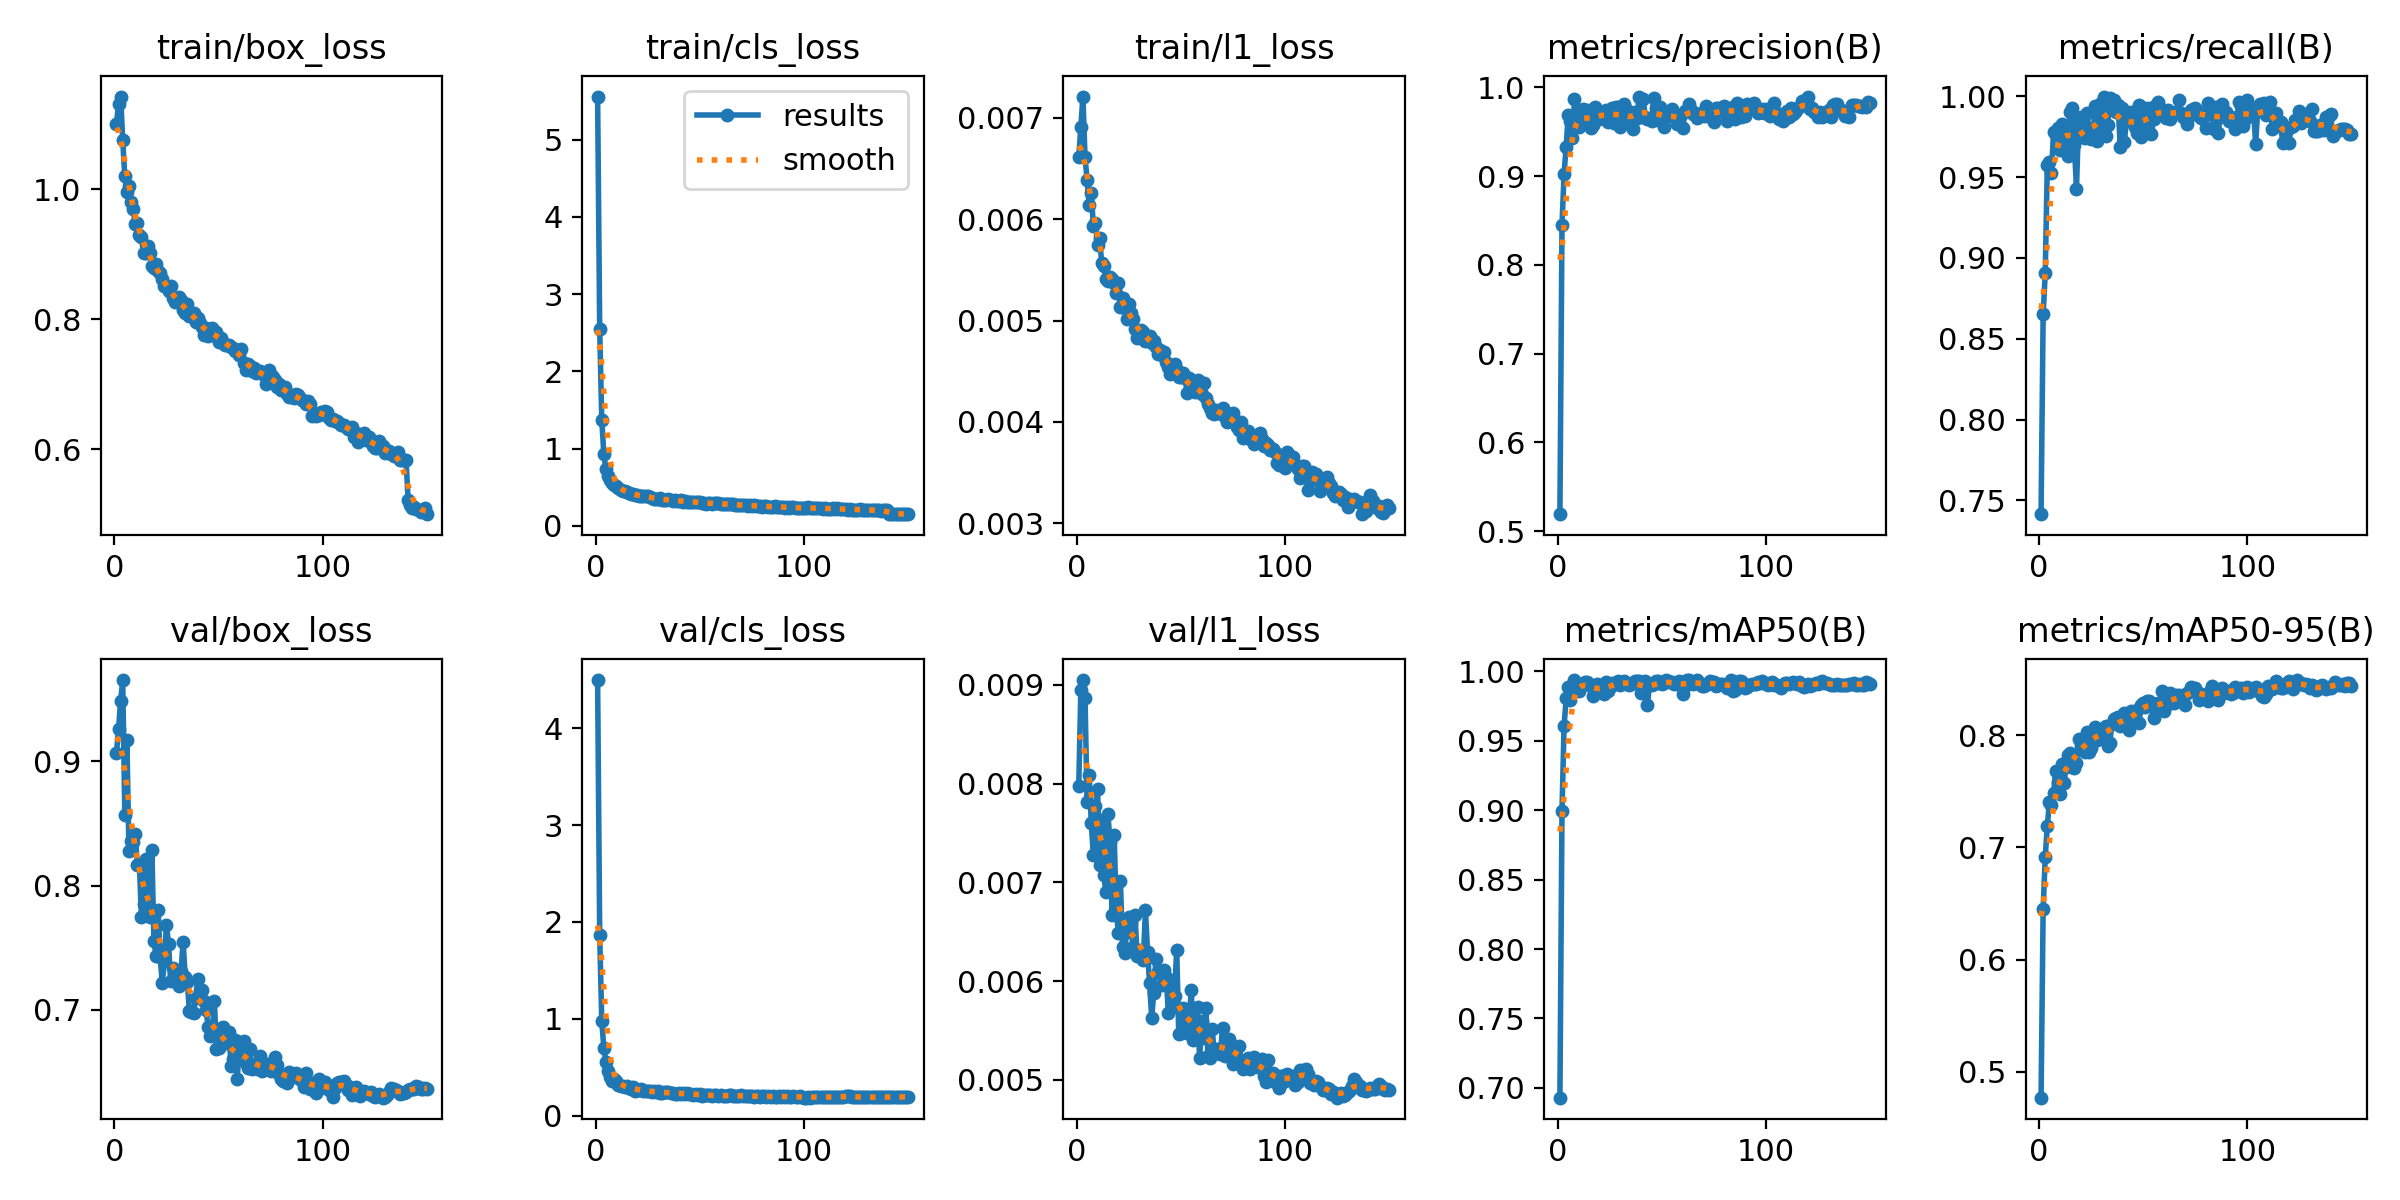

The data file committed next to this chart (first rows):
epoch, time, train/box_loss, train/cls_loss, train/l1_loss, metrics/precision(B), metrics/recall(B), metrics/mAP50(B), metrics/mAP50-95(B), val/box_loss, val/cls_loss, val/l1_loss, lr/pg0, lr/pg1, lr/pg2
1, 24.16, 1.101, 5.557, 0.00661, 0.5192, 0.7414, 0.693, 0.4771, 0.907, 4.496, 0.00798, 0.000415, 0.000415, 0.000415
2, 44.51, 1.132, 2.545, 0.00691, 0.8453, 0.865, 0.8995, 0.6453, 0.9257, 1.862, 0.00895, 0.0008261, 0.0008261, 0.0008261
3, 64.89, 1.143, 1.372, 0.00721, 0.9029, 0.8905, 0.9607, 0.6914, 0.9488, 0.974, 0.00905, 0.001232, 0.001232, 0.001232
4, 85.23, 1.076, 0.9251, 0.00661, 0.9333, 0.9573, 0.9805, 0.7194, 0.9655, 0.6988, 0.00887, 0.001225, 0.001225, 0.001225
5, 105.6, 1.02, 0.7301, 0.00639, 0.9691, 0.959, 0.9885, 0.74, 0.857, 0.5529, 0.00781, 0.001217, 0.001217, 0.001217
6, 126, 0.9953, 0.65, 0.00614, 0.9616, 0.9524, 0.9796, 0.7378, 0.917, 0.4661, 0.00809, 0.001209, 0.001209, 0.001209
7, 146.3, 1.005, 0.5951, 0.00626, 0.9428, 0.978, 0.9858, 0.7482, 0.8281, 0.4023, 0.0076, 0.0012, 0.0012, 0.0012
8, 166.7, 0.9807, 0.5601, 0.00593, 0.9863, 0.9765, 0.9938, 0.768, 0.8358, 0.3626, 0.00728, 0.001192, 0.001192, 0.001192
9, 187, 0.9702, 0.5282, 0.00596, 0.9696, 0.9802, 0.9909, 0.7584, 0.8354, 0.3815, 0.00777, 0.001184, 0.001184, 0.001184
10, 207.3, 0.9463, 0.5119, 0.00575, 0.9549, 0.9669, 0.986, 0.7471, 0.8418, 0.3548, 0.00795, 0.001176, 0.001176, 0.001176
11, 227.6, 0.9489, 0.4911, 0.00581, 0.9574, 0.9831, 0.9903, 0.7742, 0.8167, 0.3138, 0.00718, 0.001167, 0.001167, 0.001167
12, 247.9, 0.9293, 0.4615, 0.00557, 0.9752, 0.9729, 0.9904, 0.7575, 0.8166, 0.3087, 0.00763, 0.001159, 0.001159, 0.001159
13, 268.2, 0.927, 0.4498, 0.00554, 0.9666, 0.976, 0.9923, 0.7717, 0.7746, 0.3064, 0.00708, 0.001151, 0.001151, 0.001151
14, 288.4, 0.9015, 0.4458, 0.00541, 0.9742, 0.963, 0.9927, 0.7821, 0.7852, 0.2948, 0.0069, 0.001143, 0.001143, 0.001143
15, 309.2, 0.902, 0.4437, 0.00539, 0.9605, 0.9901, 0.9911, 0.7843, 0.8214, 0.3128, 0.00769, 0.001135, 0.001135, 0.001135
16, 328.9, 0.9127, 0.4238, 0.00543, 0.9543, 0.9929, 0.9893, 0.7718, 0.7815, 0.289, 0.00741, 0.001126, 0.001126, 0.001126
17, 348.6, 0.9015, 0.4174, 0.00541, 0.9579, 0.9696, 0.982, 0.7704, 0.7745, 0.2768, 0.00667, 0.001118, 0.001118, 0.001118
18, 368.4, 0.8817, 0.411, 0.00537, 0.9775, 0.9428, 0.9876, 0.7747, 0.8282, 0.3007, 0.00748, 0.00111, 0.00111, 0.00111
19, 388.2, 0.8795, 0.3932, 0.00527, 0.9685, 0.9844, 0.9912, 0.7963, 0.7552, 0.2578, 0.00671, 0.001102, 0.001102, 0.001102
20, 407.9, 0.8845, 0.3975, 0.00537, 0.9646, 0.9873, 0.9863, 0.7909, 0.7434, 0.2677, 0.00649, 0.001093, 0.001093, 0.001093
21, 427.6, 0.875, 0.3895, 0.00513, 0.9714, 0.9745, 0.9866, 0.7927, 0.7801, 0.2695, 0.00701, 0.001085, 0.001085, 0.001085
22, 447.4, 0.8708, 0.3878, 0.00522, 0.97, 0.9744, 0.9837, 0.7852, 0.7422, 0.275, 0.00635, 0.001077, 0.001077, 0.001077
23, 467.2, 0.8619, 0.3895, 0.00512, 0.9743, 0.9896, 0.9922, 0.8029, 0.7217, 0.2555, 0.00629, 0.001069, 0.001069, 0.001069
24, 487.1, 0.8509, 0.3814, 0.00502, 0.9605, 0.98, 0.9856, 0.785, 0.7392, 0.2582, 0.0065, 0.00106, 0.00106, 0.00106
25, 506.9, 0.8516, 0.3803, 0.00516, 0.9687, 0.9737, 0.9889, 0.7888, 0.7684, 0.2569, 0.00665, 0.001052, 0.001052, 0.001052
26, 526.6, 0.8429, 0.3683, 0.00507, 0.9769, 0.977, 0.9915, 0.7973, 0.7528, 0.256, 0.00659, 0.001044, 0.001044, 0.001044
27, 546.2, 0.8513, 0.3634, 0.00502, 0.9603, 0.9939, 0.9907, 0.8072, 0.7234, 0.2423, 0.00635, 0.001035, 0.001035, 0.001035
28, 566.1, 0.8325, 0.3449, 0.00492, 0.9778, 0.9721, 0.9912, 0.7958, 0.7337, 0.2588, 0.00667, 0.001027, 0.001027, 0.001027
29, 585.8, 0.8262, 0.3477, 0.00483, 0.9778, 0.9756, 0.9928, 0.8032, 0.7305, 0.2474, 0.00626, 0.001019, 0.001019, 0.001019
30, 605.5, 0.8293, 0.3503, 0.0049, 0.9551, 0.9958, 0.9904, 0.8004, 0.7258, 0.2518, 0.00632, 0.001011, 0.001011, 0.001011
31, 625.2, 0.8336, 0.3598, 0.00491, 0.9628, 0.9998, 0.9928, 0.806, 0.7192, 0.2335, 0.00629, 0.001002, 0.001002, 0.001002
32, 644.9, 0.829, 0.3384, 0.00489, 0.9812, 0.9756, 0.9929, 0.8079, 0.7311, 0.2366, 0.00621, 0.0009942, 0.0009942, 0.0009942
33, 664.8, 0.8148, 0.3329, 0.0048, 0.9746, 0.982, 0.9912, 0.7905, 0.7547, 0.2421, 0.00672, 0.000986, 0.000986, 0.000986
34, 684.6, 0.8099, 0.3356, 0.0048, 0.9596, 0.9988, 0.9903, 0.7931, 0.726, 0.2412, 0.0063, 0.0009778, 0.0009778, 0.0009778
35, 704.3, 0.8241, 0.3417, 0.00485, 0.962, 0.9931, 0.9907, 0.8099, 0.7226, 0.2431, 0.00598, 0.0009695, 0.0009695, 0.0009695
36, 724.1, 0.8046, 0.3355, 0.00478, 0.9529, 0.9976, 0.9917, 0.8141, 0.6988, 0.2342, 0.00563, 0.0009612, 0.0009612, 0.0009612
37, 743.9, 0.8083, 0.3216, 0.0048, 0.9719, 0.9903, 0.993, 0.8153, 0.6983, 0.2402, 0.00588, 0.000953, 0.000953, 0.000953
38, 763.6, 0.8095, 0.3297, 0.00474, 0.9655, 0.9948, 0.9928, 0.8164, 0.6974, 0.227, 0.00622, 0.0009447, 0.0009447, 0.0009447
39, 783.3, 0.7956, 0.3215, 0.00467, 0.9896, 0.9685, 0.9928, 0.8081, 0.7097, 0.2287, 0.00609, 0.0009365, 0.0009365, 0.0009365
40, 803.1, 0.8024, 0.3232, 0.00471, 0.967, 0.9928, 0.9848, 0.8106, 0.7249, 0.2387, 0.00608, 0.0009283, 0.0009283, 0.0009283
41, 822.8, 0.7937, 0.3389, 0.00466, 0.987, 0.9716, 0.9919, 0.8193, 0.7103, 0.2277, 0.00596, 0.00092, 0.00092, 0.00092
42, 842.6, 0.7876, 0.314, 0.00469, 0.966, 0.986, 0.9932, 0.8085, 0.7157, 0.2405, 0.00611, 0.0009118, 0.0009118, 0.0009118
43, 862.3, 0.7765, 0.3153, 0.00459, 0.9644, 0.9847, 0.9761, 0.8042, 0.7071, 0.2249, 0.00604, 0.0009035, 0.0009035, 0.0009035
44, 882, 0.7859, 0.3078, 0.00454, 0.964, 0.99, 0.9906, 0.8215, 0.6997, 0.238, 0.00568, 0.0008952, 0.0008952, 0.0008952
45, 901.8, 0.7742, 0.3144, 0.00447, 0.9616, 0.9863, 0.9902, 0.8175, 0.6863, 0.2275, 0.00601, 0.000887, 0.000887, 0.000887
46, 921.6, 0.7751, 0.3091, 0.00454, 0.9876, 0.9808, 0.9913, 0.8208, 0.6792, 0.2224, 0.00574, 0.0008787, 0.0008787, 0.0008787
47, 941.3, 0.7859, 0.3085, 0.00457, 0.9764, 0.977, 0.993, 0.8221, 0.6833, 0.2175, 0.00585, 0.0008705, 0.0008705, 0.0008705
48, 961, 0.7817, 0.3033, 0.00451, 0.9636, 0.9945, 0.9929, 0.8105, 0.7073, 0.2269, 0.00632, 0.0008622, 0.0008622, 0.0008622
49, 980.8, 0.7806, 0.309, 0.00444, 0.978, 0.9745, 0.9918, 0.8266, 0.6681, 0.2181, 0.00546, 0.000854, 0.000854, 0.000854
50, 1001, 0.7657, 0.3032, 0.00444, 0.9645, 0.981, 0.9909, 0.8287, 0.6691, 0.2225, 0.00547, 0.0008458, 0.0008458, 0.0008458
51, 1020, 0.7716, 0.2994, 0.00448, 0.9554, 0.993, 0.9915, 0.8254, 0.6856, 0.209, 0.00573, 0.0008375, 0.0008375, 0.0008375
52, 1040, 0.7635, 0.2974, 0.00443, 0.967, 0.9843, 0.9937, 0.8307, 0.6864, 0.2168, 0.00565, 0.0008293, 0.0008293, 0.0008293
53, 1060, 0.7603, 0.288, 0.00429, 0.9687, 0.9926, 0.9932, 0.8305, 0.6737, 0.2165, 0.00547, 0.000821, 0.000821, 0.000821
54, 1079, 0.7608, 0.2972, 0.00443, 0.9736, 0.9769, 0.9923, 0.8286, 0.6735, 0.216, 0.00562, 0.0008127, 0.0008127, 0.0008127
55, 1099, 0.7609, 0.2902, 0.00434, 0.9755, 0.9862, 0.9925, 0.8152, 0.6819, 0.215, 0.00591, 0.0008045, 0.0008045, 0.0008045
56, 1119, 0.7573, 0.2856, 0.00435, 0.9675, 0.9944, 0.9907, 0.8241, 0.6549, 0.2047, 0.0054, 0.0007962, 0.0007962, 0.0007962
57, 1139, 0.7559, 0.2974, 0.0043, 0.9587, 0.9962, 0.9906, 0.8288, 0.6603, 0.214, 0.00547, 0.000788, 0.000788, 0.000788
58, 1158, 0.7518, 0.2907, 0.00441, 0.9601, 0.9895, 0.9931, 0.8261, 0.6759, 0.2148, 0.00574, 0.0007797, 0.0007797, 0.0007797
59, 1178, 0.7533, 0.2924, 0.0043, 0.9692, 0.9889, 0.9927, 0.8388, 0.6443, 0.2014, 0.00522, 0.0007715, 0.0007715, 0.0007715
60, 1198, 0.7448, 0.2887, 0.00428, 0.9542, 0.9916, 0.9841, 0.8211, 0.6742, 0.2115, 0.0056, 0.0007633, 0.0007633, 0.0007633
... 90 more rows
